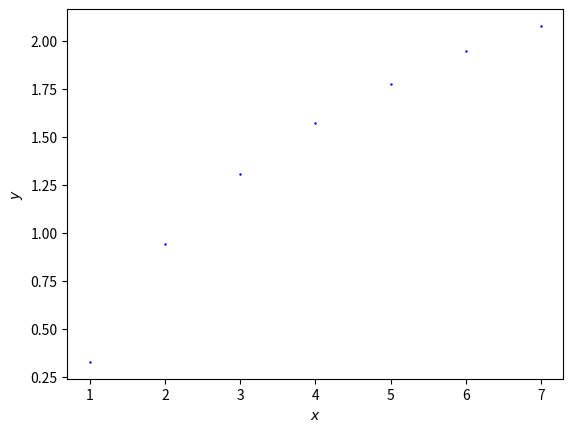

The script that saved this image:
import numpy as np
import matplotlib.pyplot as plt

def rysuj(x,y):
    ml=np.array([[0.5, 0, 0, 0.5, 0.25, np.sqrt(3.)/4],[0.5, 0, 0, 0.5, 0.0, 0],[0.5, 0, 0, 0.5, 0.5, 0]])
    praw=[1./3,1./3,1./3]
    cos=np.random.choice([0,1,2],p=praw)
    m=ml[cos]
    return [m[0]*x+m[1]*y+m[4],m[2]*x+m[3]*y+m[5]]

n=10000
a=np.empty(n)
b=np.empty(n)
a[0],b[0]=rysuj(0,0)
#print(rysuj(0,0))
for i in range(n-1):
    a[i+1],b[i+1]=rysuj(a[i],b[i])
    #print(a[i],b[i])


K=7
N=np.empty(K)
rangi=np.array([i+1 for i in range(K)])
for r in rangi:
    H,_,_=np.histogram2d(a,b,bins=2**(r))
    N[r-1]=np.log(np.sum(H>0))

(a1, a2), V = np.polyfit(rangi*np.log(2),N,deg=1,cov=True)
print("D: {:.3} +/- {:.2}".format(a1, np.sqrt(V[0][0])))
print("wolne: {:.3} +/- {:.2}".format(a2, np.sqrt(V[1][1])))

plt.scatter(rangi,np.log(N), s=3, c="b", lw=0,marker="o", label="punkty")
plt.xlabel("$x$")
plt.ylabel("$y$")
plt.savefig("Trójkąt Sierpińskiego N(r)")
plt.close()
